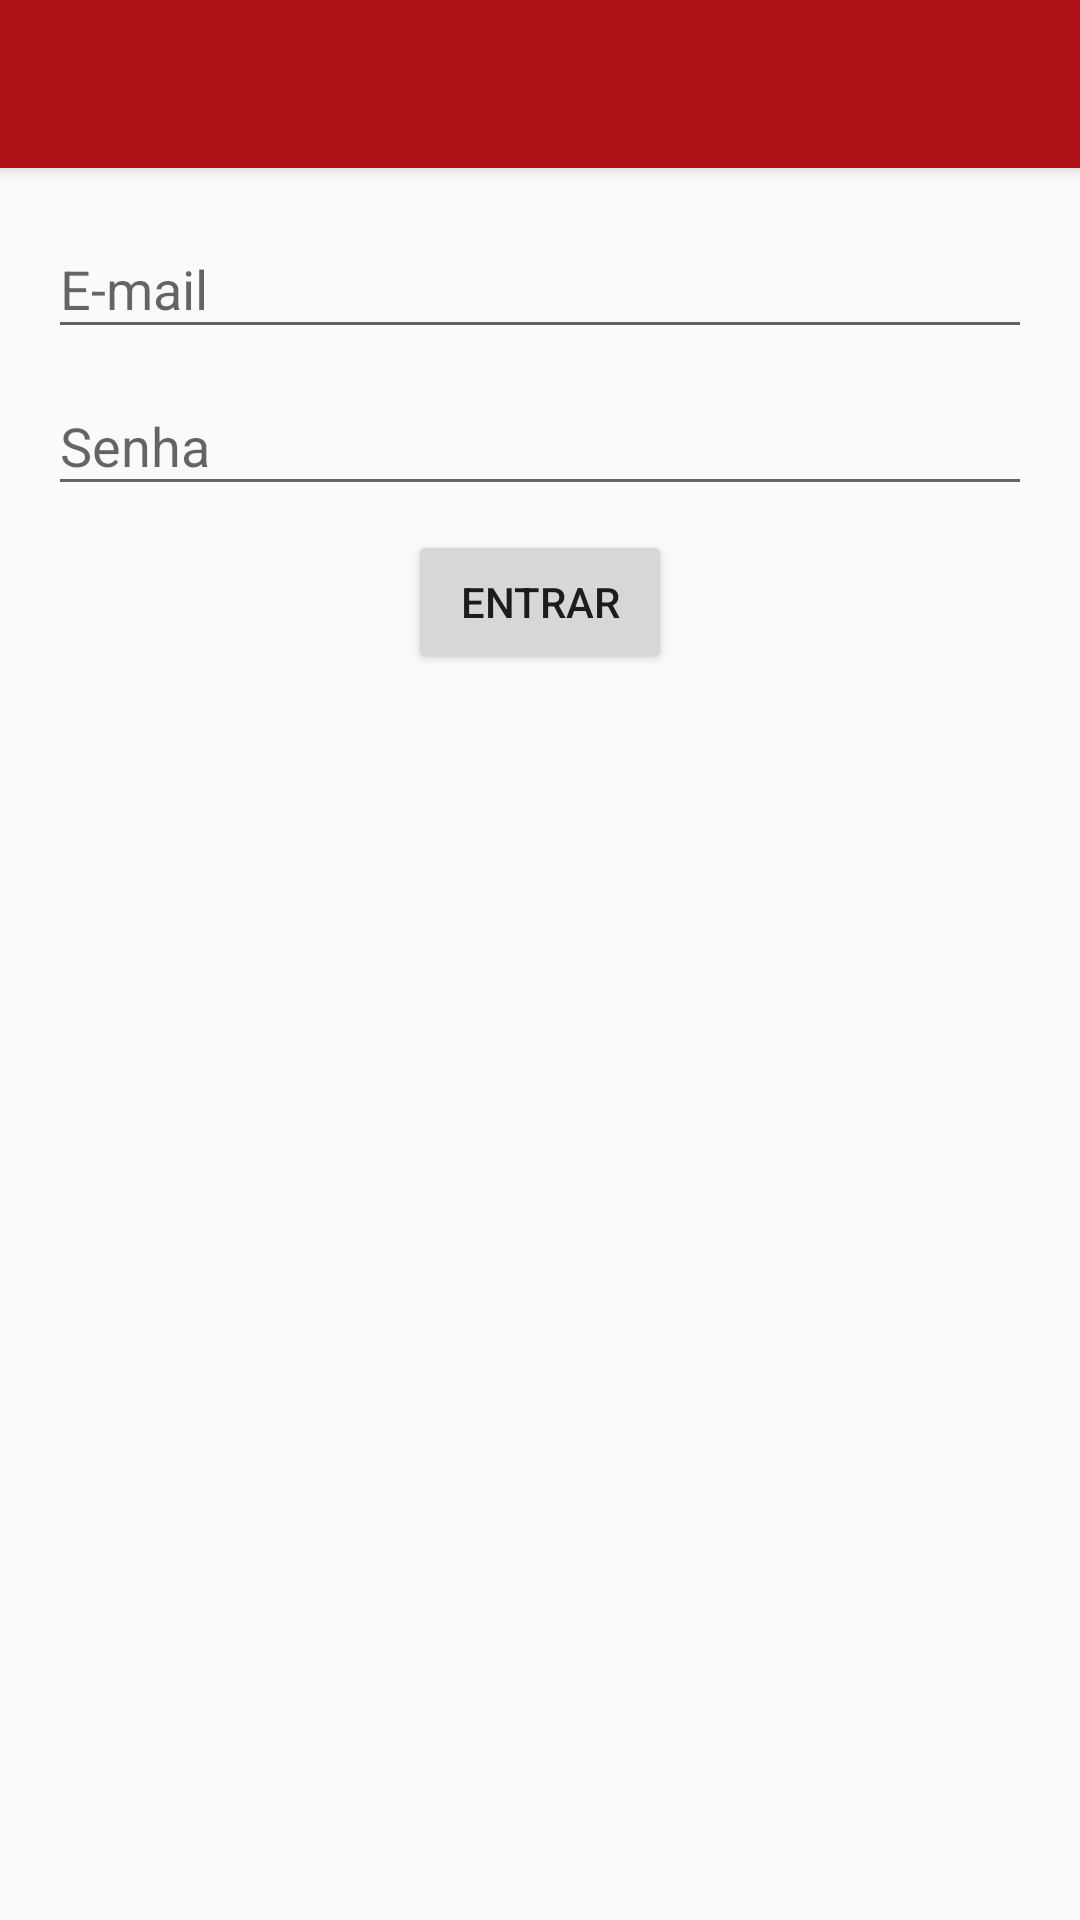

Reconstruct the res/layout file that produces this screen, plus the resources it refers to.
<!-- AndroidManifest.xml: application theme AppTheme -->
<!-- res/layout/activity_autenticacao.xml -->
<?xml version="1.0" encoding="utf-8"?>
<LinearLayout xmlns:android="http://schemas.android.com/apk/res/android"
    xmlns:tools="http://schemas.android.com/tools"
    android:layout_width="match_parent"
    android:layout_height="match_parent"
    android:orientation="vertical"
    tools:context=".ui.AuthActivity">

    <include
        android:id="@+id/toolbar"
        layout="@layout/toolbar" />

    <android.support.design.widget.TextInputLayout
        android:layout_width="match_parent"
        android:layout_height="wrap_content"
        android:layout_marginTop="@dimen/margin_view"
        android:paddingLeft="@dimen/margin_screen"
        android:paddingRight="@dimen/margin_screen">

        <EditText
            android:id="@+id/email"
            android:layout_width="match_parent"
            android:layout_height="wrap_content"
            android:hint="@string/email"
            android:inputType="textEmailAddress" />
    </android.support.design.widget.TextInputLayout>

    <android.support.design.widget.TextInputLayout
        android:layout_width="match_parent"
        android:layout_height="wrap_content"
        android:paddingLeft="@dimen/margin_screen"
        android:paddingRight="@dimen/margin_screen">

        <EditText
            android:id="@+id/senha"
            android:layout_width="match_parent"
            android:layout_height="wrap_content"
            android:hint="@string/password"
            android:inputType="textPassword" />
    </android.support.design.widget.TextInputLayout>

    <Button
        android:layout_width="wrap_content"
        android:layout_height="wrap_content"
        android:layout_gravity="center_horizontal"
        android:layout_marginTop="@dimen/margin_view"
        android:onClick="entrar"
        android:text="@string/sign_in" />

</LinearLayout>
<!-- res/layout/toolbar.xml (included above) -->
<?xml version="1.0" encoding="utf-8"?>
<android.support.v7.widget.Toolbar xmlns:android="http://schemas.android.com/apk/res/android"
    xmlns:app="http://schemas.android.com/apk/res-auto"
    android:layout_height="wrap_content"
    android:layout_width="match_parent"
    android:minHeight="?attr/actionBarSize"
    android:background="@color/primary"
    android:contentInsetStart="@dimen/keyline"
    android:elevation="4dp"
    app:theme="@style/ThemeOverlay.AppCompat.Dark.ActionBar"
    app:popupTheme="@style/ThemeOverlay.AppCompat.Light"/>
<!-- resources referenced by this layout -->
<resources>
  <color name="primary">#b01116</color>
  <dimen name="keyline">72dp</dimen>
  <dimen name="margin_screen">16dp</dimen>
  <dimen name="margin_view">8dp</dimen>
  <string name="email" translatable="false">E-mail</string>
  <string name="password">Senha</string>
  <string name="sign_in">Entrar</string>
  <style name="AppTheme" parent="Theme.AppCompat.Light.NoActionBar">
          <item name="android:actionBarSize">56dp</item>
          
          <item name="colorPrimary">@color/primary</item>
  
          
          <item name="colorPrimaryDark">@color/primary_dark</item>
  
          
          <item name="colorAccent">@color/accent</item>
  
          <item name="windowActionModeOverlay">true</item>
      </style>
  <color name="primary_dark">#810d10</color>
  <color name="accent">#ffffe95f</color>
</resources>
